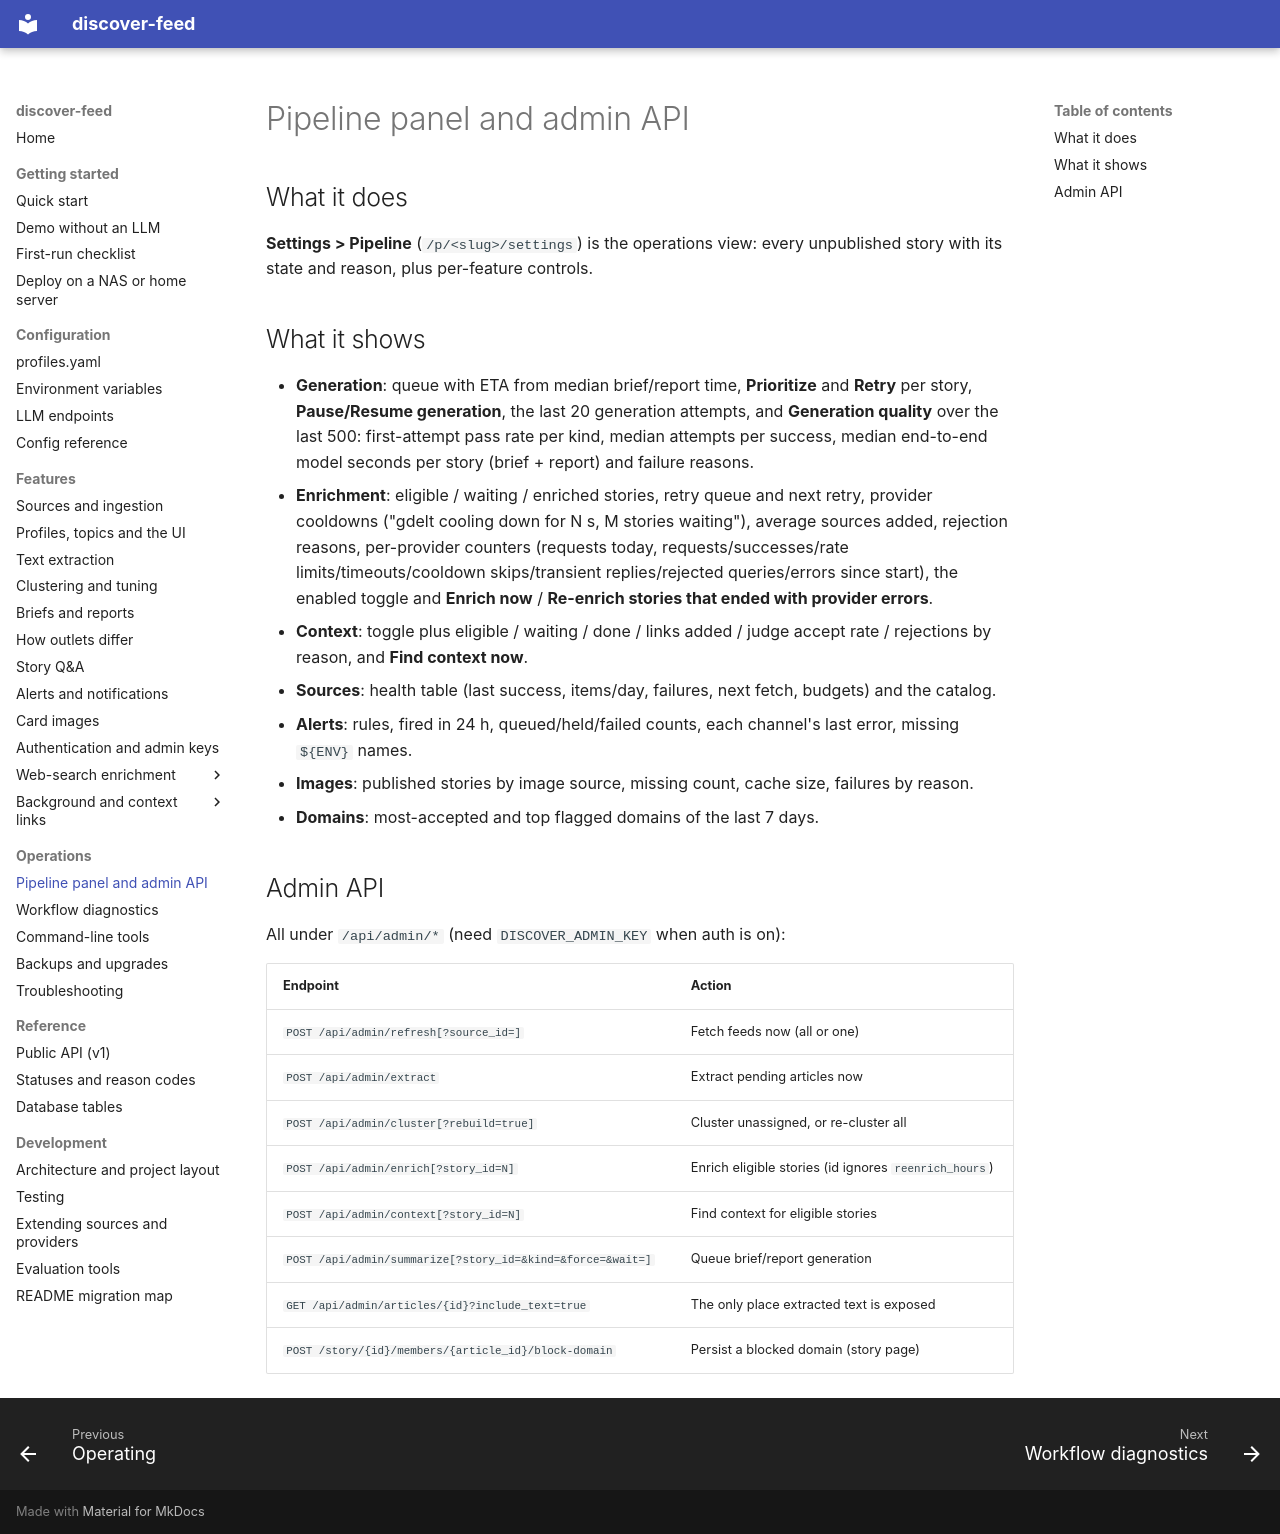

repository: babcoccl/discover-feed · page: operations/pipeline/index.html · generator: mkdocs

# Pipeline panel and admin API

## What it does

**Settings > Pipeline** (`/p/<slug>/settings`) is the operations view: every
unpublished story with its state and reason, plus per-feature controls.

## What it shows

- **Generation**: queue with ETA from median brief/report time, **Prioritize**
  and **Retry** per story, **Pause/Resume generation**, the last 20 generation
  attempts, and **Generation quality** over the last 500: first-attempt pass
  rate per kind, median attempts per success, median end-to-end model seconds
  per story (brief + report) and failure reasons.
- **Enrichment**: eligible / waiting / enriched stories, retry queue and next
  retry, provider cooldowns ("gdelt cooling down for N s, M stories waiting"),
  average sources added, rejection reasons, per-provider counters (requests
  today, requests/successes/rate limits/timeouts/cooldown skips/transient
  replies/rejected queries/errors since start), the enabled toggle and
  **Enrich now** / **Re-enrich stories that ended with provider errors**.
- **Context**: toggle plus eligible / waiting / done / links added / judge
  accept rate / rejections by reason, and **Find context now**.
- **Sources**: health table (last success, items/day, failures, next fetch,
  budgets) and the catalog.
- **Alerts**: rules, fired in 24 h, queued/held/failed counts, each channel's
  last error, missing `${ENV}` names.
- **Images**: published stories by image source, missing count, cache size,
  failures by reason.
- **Domains**: most-accepted and top flagged domains of the last 7 days.

## Admin API

All under `/api/admin/*` (need `DISCOVER_ADMIN_KEY` when auth is on):

| Endpoint | Action |
| --- | --- |
| `POST /api/admin/refresh[?source_id=]` | Fetch feeds now (all or one) |
| `POST /api/admin/extract` | Extract pending articles now |
| `POST /api/admin/cluster[?rebuild=true]` | Cluster unassigned, or re-cluster all |
| `POST /api/admin/enrich[?story_id=N]` | Enrich eligible stories (id ignores `reenrich_hours`) |
| `POST /api/admin/context[?story_id=N]` | Find context for eligible stories |
| `POST /api/admin/summarize[?story_id=&kind=&force=&wait=]` | Queue brief/report generation |
| `GET /api/admin/articles/{id}?include_text=true` | The only place extracted text is exposed |
| `POST /story/{id}/members/{article_id}/block-domain` | Persist a blocked domain (story page) |
